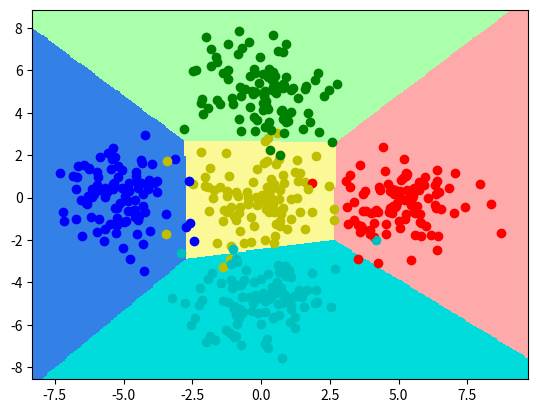

The script that saved this image:
# -*- coding: utf-8 -*-
#!/usr/bin/env python3

import numpy as np
from matplotlib import pyplot as plt
from matplotlib.colors import ListedColormap
from scipy import linalg as linalg


def softmax(a):
    a = np.exp(a - a.max())
    if (a.ndim == 1):
        return a / a.sum()
    else:
        return a / np.array([a.sum(axis=1)]).T


class SoftmaxRegression(object):
    def __init__(self, X, T, M, K):
        self.X = np.c_[np.array([np.ones(X.shape[0])]).T, X]
        self.T = T
        self.W = np.zeros((M + 1, K))

    def train(self, tol=1e-5, max_iter=int(1e3), lr=1, eta=0.95):
        for i in range(max_iter):
            Y = softmax(self.X.dot(self.W))
            err = Y - self.T

            self.W += lr * -self.X.T.dot(err)

            if (linalg.norm(self.W, 1) < tol):
                break

            lr *= eta

    def predict(self, x):
        x = np.c_[np.array([np.ones(x.shape[0])]).T, x]
        return softmax(x.dot(self.W))


class ClassificationSample(object):
    def __init__(self, N=100, K=2, mean=np.array([[1, -1], [-1, 1]]),
                 cov=np.array([[0.2, 0.1], [0.1, 0.2]])):
        n = int(N / K)
        X = np.zeros((N, 2))
        T = np.zeros((N, K), dtype=int)

        pos = 0
        for k in range(K):
            X[pos:pos + n, :] = np.random.multivariate_normal(mean[k, :], cov, n)
            T[pos:pos + n, k] = 1
            pos = pos + n

        p = np.random.permutation(N)
        self.X = X[p, :]
        self.T = T[p, :]


def main():
    N = 500
    K = 5
    mean = np.array([[5, 0], [0, 5], [-5, 0], [0, -5], [0, 0]])
    cov = np.array([[1, -1], [1, 1]])
    sample = ClassificationSample(N, K, mean, cov)
    X = sample.X
    T = sample.T

    M = 2
    classifier = SoftmaxRegression(X, T, M, K)
    classifier.train(tol=1e-5, max_iter=int(1e3), lr=1e-1, eta=0.95)

    x_min, y_min = X[:, 0].min() - 1, X[:, 1].min() - 1
    x_max, y_max = X[:, 0].max() + 1, X[:, 1].max() + 1

    plt.figure()
    color = np.array(['r', 'g', 'b', 'c', 'y'])
    cmap = ListedColormap(['#FFAAAA', '#AAFFAA', '#3380e6', '#00dcdc', '#fbf896'])

    h = 0.05
    xx, yy = np.meshgrid(np.arange(x_min, x_max, h), np.arange(y_min, y_max, h))
    mesh = np.c_[xx.ravel(), yy.ravel()]
    pred = classifier.predict(mesh).argmax(axis=1)
    pred = pred.reshape(xx.shape)
    plt.pcolormesh(xx, yy, pred, cmap=cmap)

    for n in range(N):
        plt.scatter(X[n, 0], X[n, 1], c=color[np.argmax(T[n, :])])

    plt.xlim(x_min, x_max)
    plt.ylim(y_min, y_max)
    plt.show()

if __name__ == '__main__':
    main()
